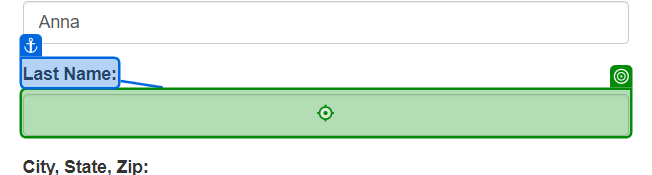
Workflow: Performer

Step 1: type "[TransactionItem.SpecificContent("Last Name").ToString]" into 'Last Name'

Step 2: type "[TransactionItem.SpecificContent("City, State, Zip").ToString]" into 'City, State, Zip' (no picture)

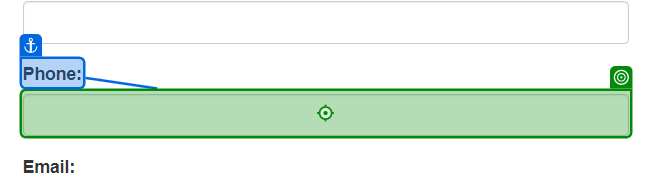
Step 3: type "[TransactionItem.SpecificContent("Phone").ToString]" into 'Phone'

Step 4: type "[TransactionItem.SpecificContent("Email").ToString]" into 'Email' (no picture)

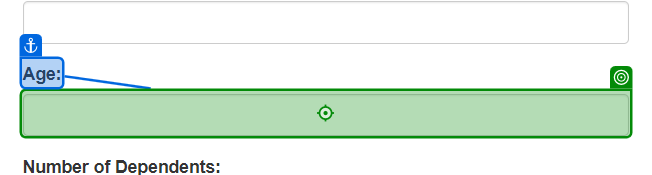
Step 5: type "[TransactionItem.SpecificContent("Age").ToString]" into 'Age'

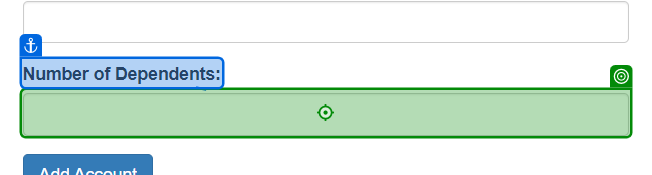
Step 6: type "[TransactionItem.SpecificContent("Number of Dependents").ToString]" into 'Number of Dependents'

Step 7: click on 'Add Account' (no picture)

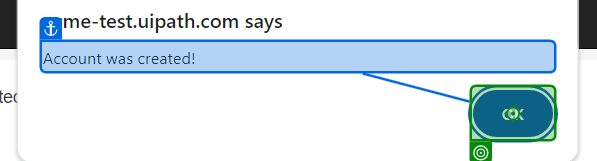
Step 8: click